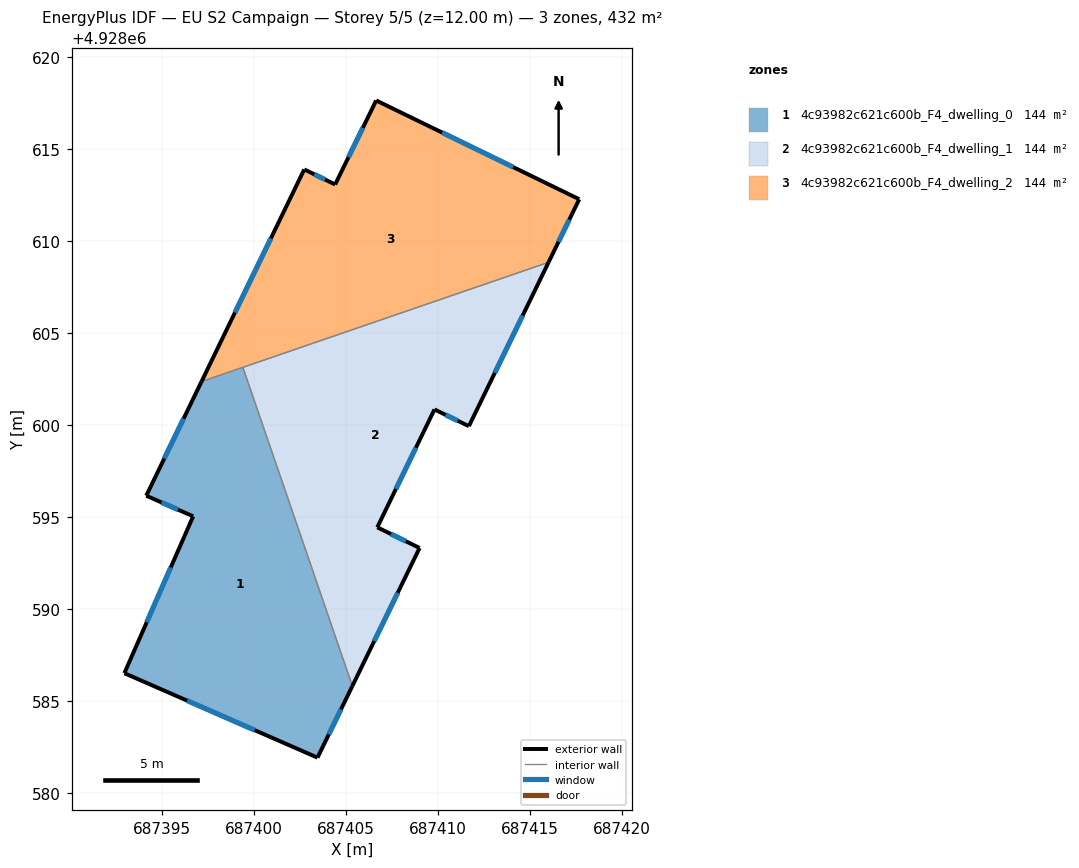
=== STOREY PLAN SPEC (per zone: floor XY polygon, exterior-wall plan segments, windows/doors) ===
zone 1: 4c93982c621c600b_F4_dwelling_0  (144.1 m²)
  floor: (687403.44, 4928581.91) (687405.33, 4928585.80) (687399.38, 4928603.13) (687397.13, 4928602.36) (687394.13, 4928596.15) (687396.68, 4928595.03) (687392.94, 4928586.50)
  exterior wall: (687392.94, 4928586.50) – (687396.68, 4928595.03)  [9.3 m]
    window: (687394.15, 4928589.28) – (687395.46, 4928592.26)  [3.4 m²]
  exterior wall: (687396.68, 4928595.03) – (687394.13, 4928596.15)  [2.8 m]
    window: (687395.85, 4928595.40) – (687394.96, 4928595.79)  [1.0 m²]
  exterior wall: (687394.13, 4928596.15) – (687397.13, 4928602.36)  [6.9 m]
    window: (687395.11, 4928598.17) – (687396.16, 4928600.34)  [2.5 m²]
  exterior wall: (687405.33, 4928585.80) – (687403.44, 4928581.91)  [4.3 m]
    window: (687404.72, 4928584.54) – (687404.05, 4928583.18)  [1.6 m²]
  exterior wall: (687403.44, 4928581.91) – (687392.94, 4928586.50)  [11.5 m]
    window: (687400.02, 4928583.40) – (687396.35, 4928585.01)  [4.2 m²]
  interior walls: 2
zone 2: 4c93982c621c600b_F4_dwelling_1  (144.1 m²)
  floor: (687408.99, 4928593.31) (687406.69, 4928594.43) (687409.80, 4928600.84) (687411.67, 4928599.93) (687416.00, 4928608.84) (687399.38, 4928603.13) (687405.33, 4928585.80)
  exterior wall: (687406.69, 4928594.43) – (687408.99, 4928593.31)  [2.6 m]
    window: (687407.44, 4928594.07) – (687408.24, 4928593.68)  [0.9 m²]
  exterior wall: (687408.99, 4928593.31) – (687405.33, 4928585.80)  [8.3 m]
    window: (687407.80, 4928590.87) – (687406.52, 4928588.25)  [3.1 m²]
  exterior wall: (687416.00, 4928608.84) – (687411.67, 4928599.93)  [9.9 m]
    window: (687414.59, 4928605.94) – (687413.08, 4928602.83)  [3.6 m²]
  exterior wall: (687411.67, 4928599.93) – (687409.80, 4928600.84)  [2.1 m]
    window: (687411.06, 4928600.23) – (687410.41, 4928600.55)  [0.8 m²]
  exterior wall: (687409.80, 4928600.84) – (687406.69, 4928594.43)  [7.1 m]
    window: (687408.79, 4928598.76) – (687407.70, 4928596.52)  [2.6 m²]
  interior walls: 2
zone 3: 4c93982c621c600b_F4_dwelling_2  (144.1 m²)
  floor: (687416.00, 4928608.84) (687417.67, 4928612.27) (687406.63, 4928617.64) (687404.40, 4928613.07) (687402.72, 4928613.89) (687397.13, 4928602.36)
  exterior wall: (687402.72, 4928613.89) – (687404.40, 4928613.07)  [1.9 m]
    window: (687403.26, 4928613.62) – (687403.85, 4928613.34)  [0.7 m²]
  exterior wall: (687404.40, 4928613.07) – (687406.63, 4928617.64)  [5.1 m]
    window: (687405.12, 4928614.56) – (687405.90, 4928616.15)  [1.9 m²]
  exterior wall: (687406.63, 4928617.64) – (687417.67, 4928612.27)  [12.3 m]
    window: (687410.22, 4928615.89) – (687414.08, 4928614.02)  [4.5 m²]
  exterior wall: (687417.67, 4928612.27) – (687416.00, 4928608.84)  [3.8 m]
    window: (687417.13, 4928611.15) – (687416.54, 4928609.96)  [1.4 m²]
  exterior wall: (687397.13, 4928602.36) – (687402.72, 4928613.89)  [12.8 m]
    window: (687398.95, 4928606.11) – (687400.90, 4928610.14)  [4.7 m²]
  interior walls: 2

=== DERIVED (storey summary) ===
Building: EU S2 Campaign
Storey: 5 of 5  (floor level z = 12.00 m)
Storey gross floor area: 432.4 m²
Zones on this storey: 3
  - 4c93982c621c600b_F4_dwelling_0: floor 144.1 m²; exterior wall 34.8 m (104.4 m²); 5 window(s) 12.8 m²; WWR 12.2%
  - 4c93982c621c600b_F4_dwelling_1: floor 144.1 m²; exterior wall 30.0 m (90.1 m²); 5 window(s) 11.0 m²; WWR 12.2%
  - 4c93982c621c600b_F4_dwelling_2: floor 144.1 m²; exterior wall 35.9 m (107.6 m²); 5 window(s) 13.1 m²; WWR 12.2%
Zone adjacency (shared interzone walls):
  - 4c93982c621c600b_F4_dwelling_0 ↔ 4c93982c621c600b_F4_dwelling_1
  - 4c93982c621c600b_F4_dwelling_0 ↔ 4c93982c621c600b_F4_dwelling_2
  - 4c93982c621c600b_F4_dwelling_1 ↔ 4c93982c621c600b_F4_dwelling_2